The GitHub repository Luki26-png/mango-leaf-classifier contains a labelled image folder "split_cnn_dataset" with 3 categories: apel mango, dodol mango, harum manis mango. Examples follow, each with its label.

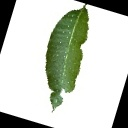
Label: dodol mango

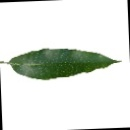
Label: harum manis mango

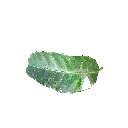
Label: apel mango

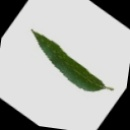
Label: harum manis mango

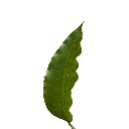
Label: dodol mango

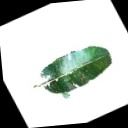
Label: apel mango
